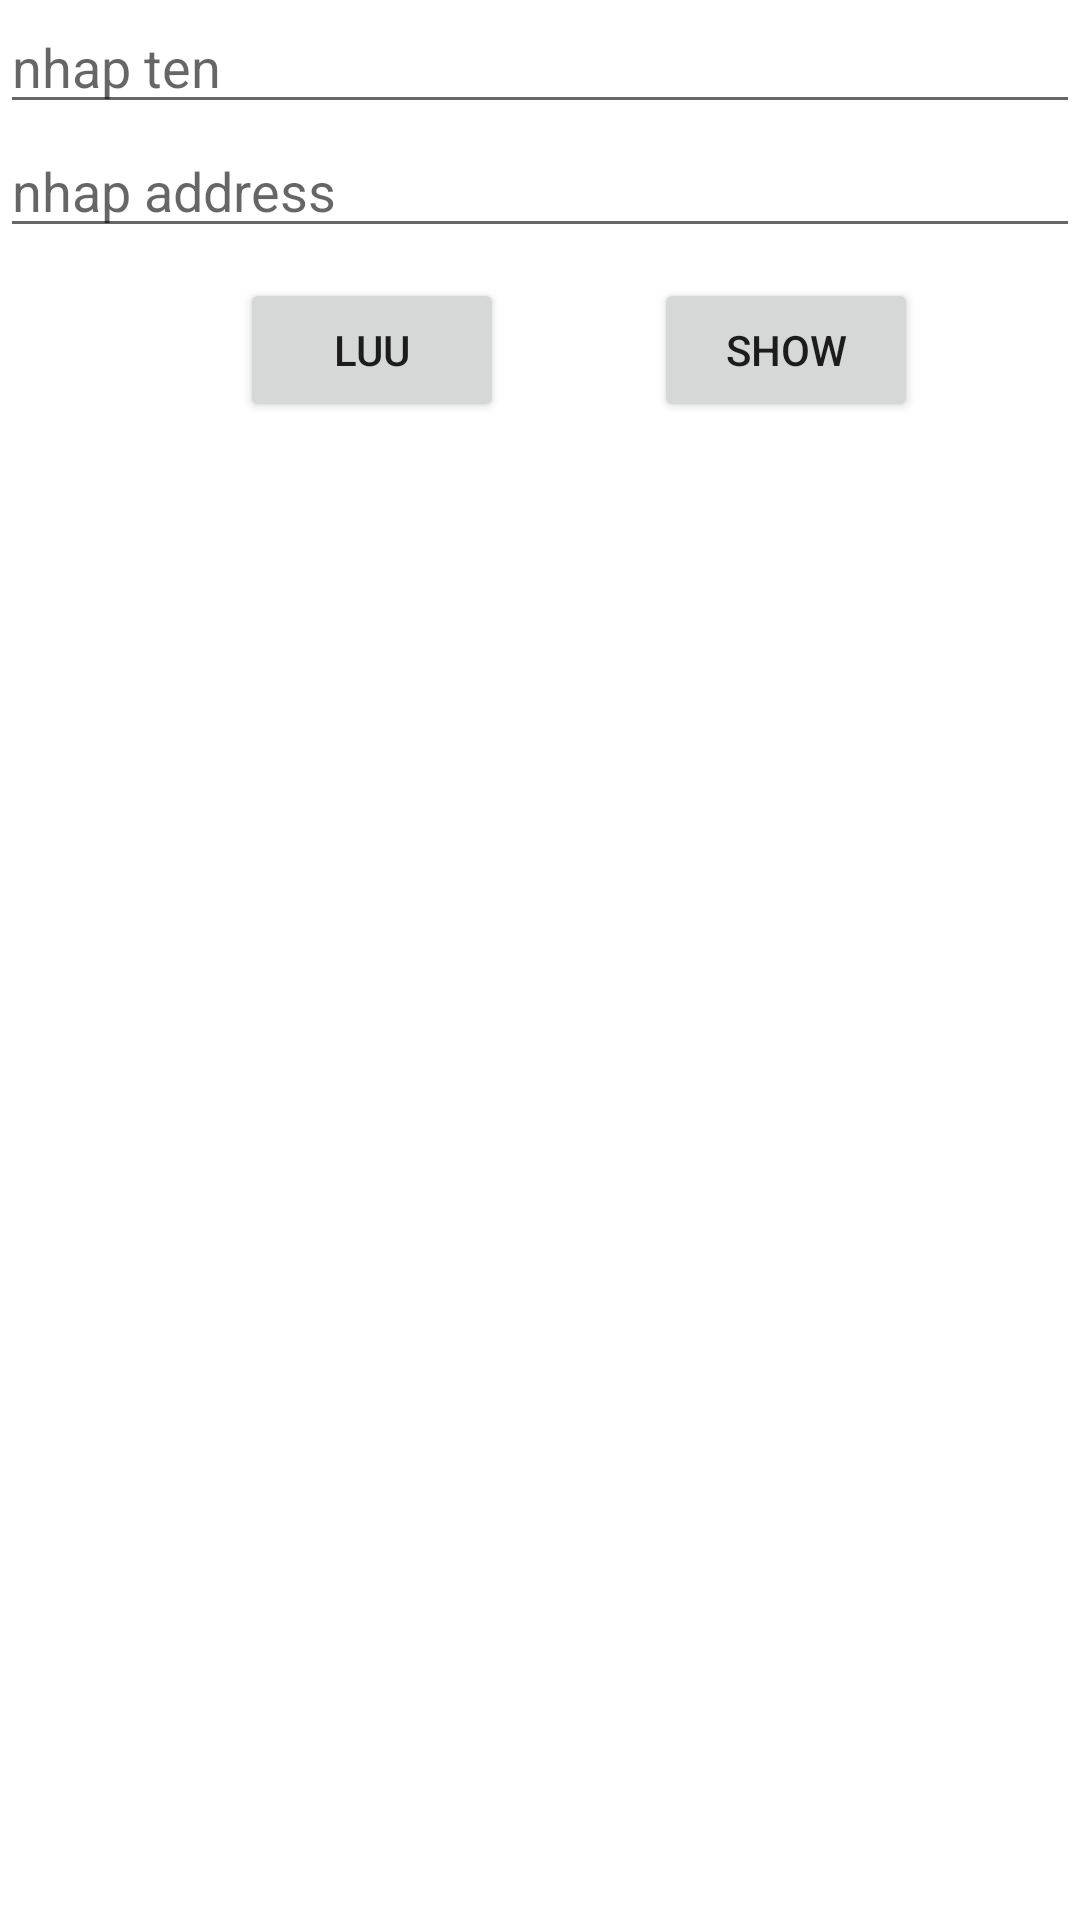

Layout XML and referenced resources for this Android screen:
<!-- AndroidManifest.xml: application theme Theme.Luyentapbaithi -->
<!-- res/layout/activity_manhinhdn.xml -->
<?xml version="1.0" encoding="utf-8"?>
<LinearLayout xmlns:android="http://schemas.android.com/apk/res/android"
    xmlns:app="http://schemas.android.com/apk/res-auto"
    xmlns:tools="http://schemas.android.com/tools"
    android:layout_width="match_parent"
    android:layout_height="match_parent"
    android:orientation="vertical"
    tools:context=".manhinhdn">

    <EditText
        android:id="@+id/user"
        android:layout_width="match_parent"
        android:layout_height="wrap_content"
        android:hint="nhap ten"

        />
    <EditText
        android:id="@+id/pass"
        android:layout_width="match_parent"
        android:layout_height="wrap_content"
        android:hint="nhap address"

        />
    <LinearLayout
        android:layout_width="match_parent"
        android:layout_height="wrap_content">

        <Button
            android:id="@+id/btn1"
            android:layout_marginTop="10dp"
            android:layout_width="wrap_content"
            android:layout_height="wrap_content"
            android:text="luu"
            android:layout_marginLeft="80dp"
            />
        <Button
            android:id="@+id/btn2"
            android:layout_marginTop="10dp"
            android:layout_width="wrap_content"
            android:layout_height="wrap_content"
            android:text="show"
            android:layout_marginLeft="50dp"
            />
    </LinearLayout>








</LinearLayout>
<!-- resources referenced by this layout -->
<resources>
  <style name="Theme.Luyentapbaithi" parent="Theme.MaterialComponents.DayNight.DarkActionBar">
          
          <item name="colorPrimary">@color/purple_500</item>
          <item name="colorPrimaryVariant">@color/purple_700</item>
          <item name="colorOnPrimary">@color/white</item>
          
          <item name="colorSecondary">@color/teal_200</item>
          <item name="colorSecondaryVariant">@color/teal_700</item>
          <item name="colorOnSecondary">@color/black</item>
          
          <item name="android:statusBarColor" tools:targetApi="l">?attr/colorPrimaryVariant</item>
          
      </style>
  <!-- not gathered from this repository: default colours our renderer supplied (Android Studio template values) -->
  <color name="purple_500">#FF6200EE</color>
  <color name="purple_700">#FF3700B3</color>
  <color name="teal_200">#FF03DAC5</color>
  <color name="teal_700">#FF018786</color>
  <color name="black">#FF000000</color>
  <color name="white">#FFFFFFFF</color>
</resources>
